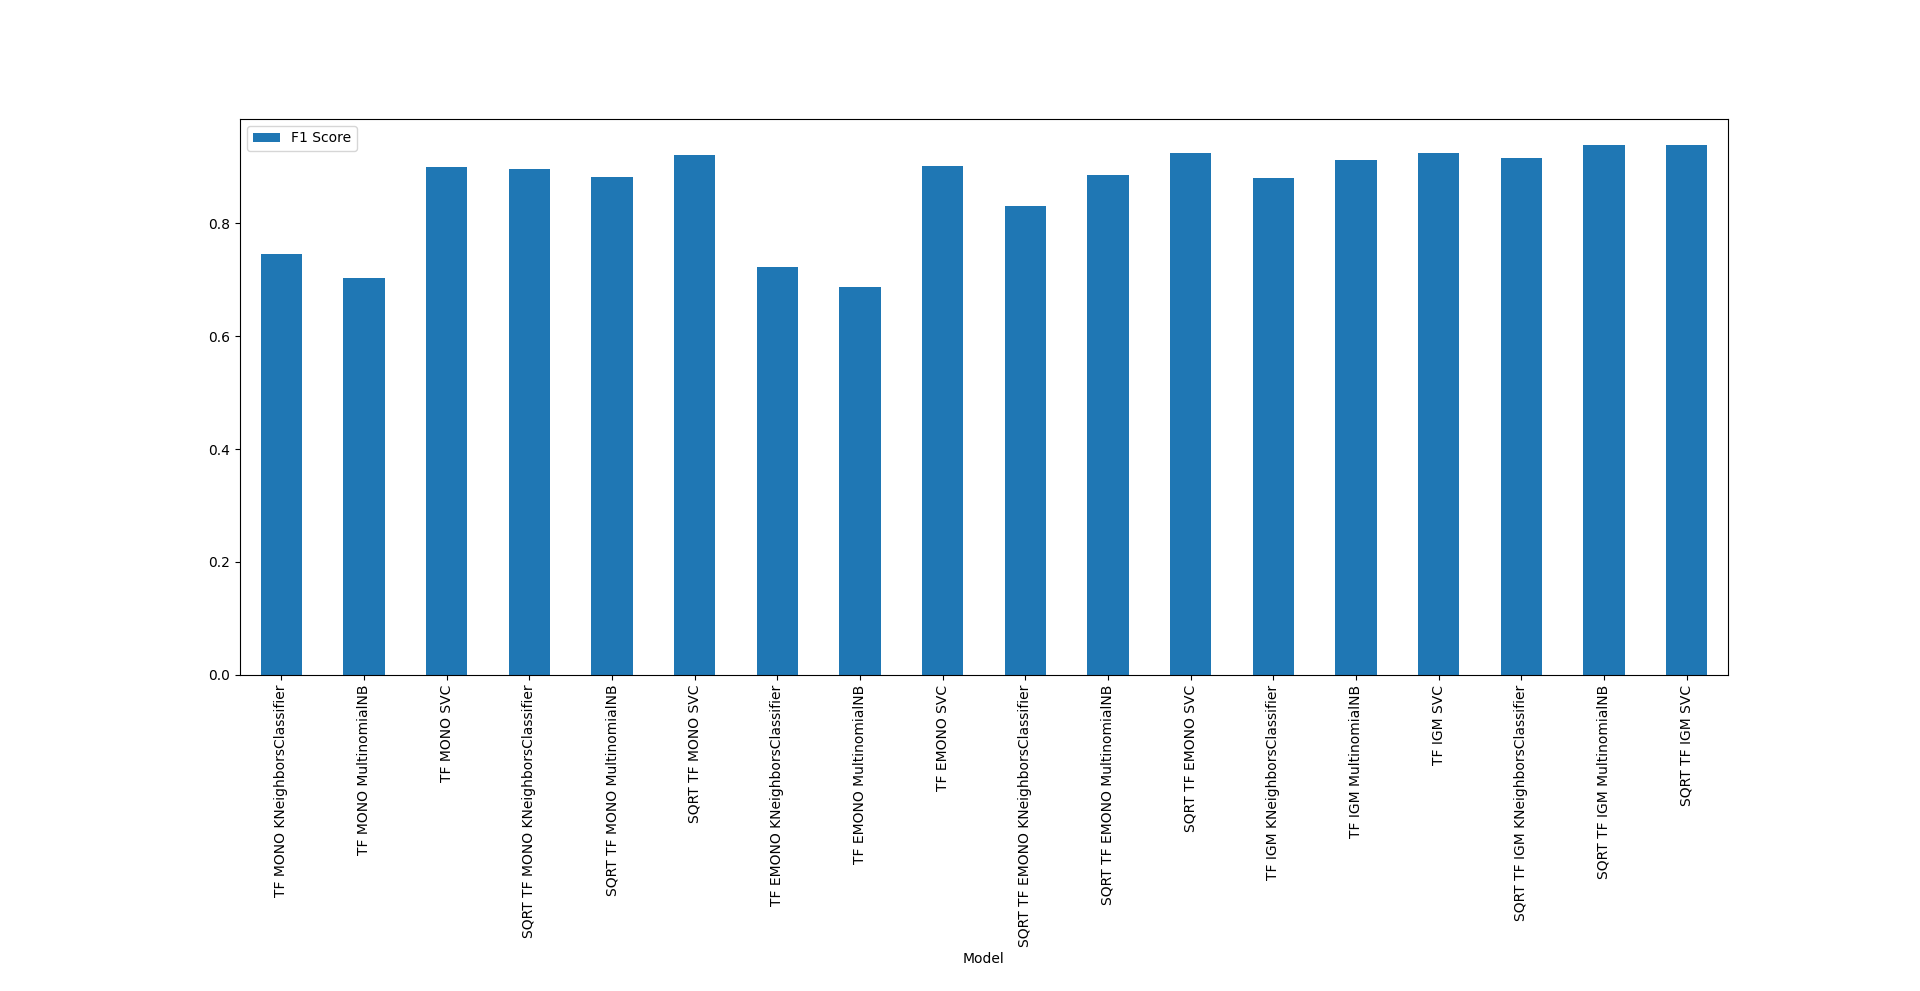

The file beside this chart, header and first rows:
Model, F1 Score
TF MONO KNeighborsClassifier, 0.7459
TF MONO MultinomialNB, 0.7036
TF MONO SVC, 0.899
SQRT TF MONO KNeighborsClassifier, 0.8958
SQRT TF MONO MultinomialNB, 0.8827
SQRT TF MONO SVC, 0.9218
TF EMONO KNeighborsClassifier, 0.7231
TF EMONO MultinomialNB, 0.6873
TF EMONO SVC, 0.9023
SQRT TF EMONO KNeighborsClassifier, 0.8306
SQRT TF EMONO MultinomialNB, 0.886
SQRT TF EMONO SVC, 0.9251
TF IGM KNeighborsClassifier, 0.8795
TF IGM MultinomialNB, 0.9121
TF IGM SVC, 0.9251
SQRT TF IGM KNeighborsClassifier, 0.9153
SQRT TF IGM MultinomialNB, 0.9381
SQRT TF IGM SVC, 0.9381
